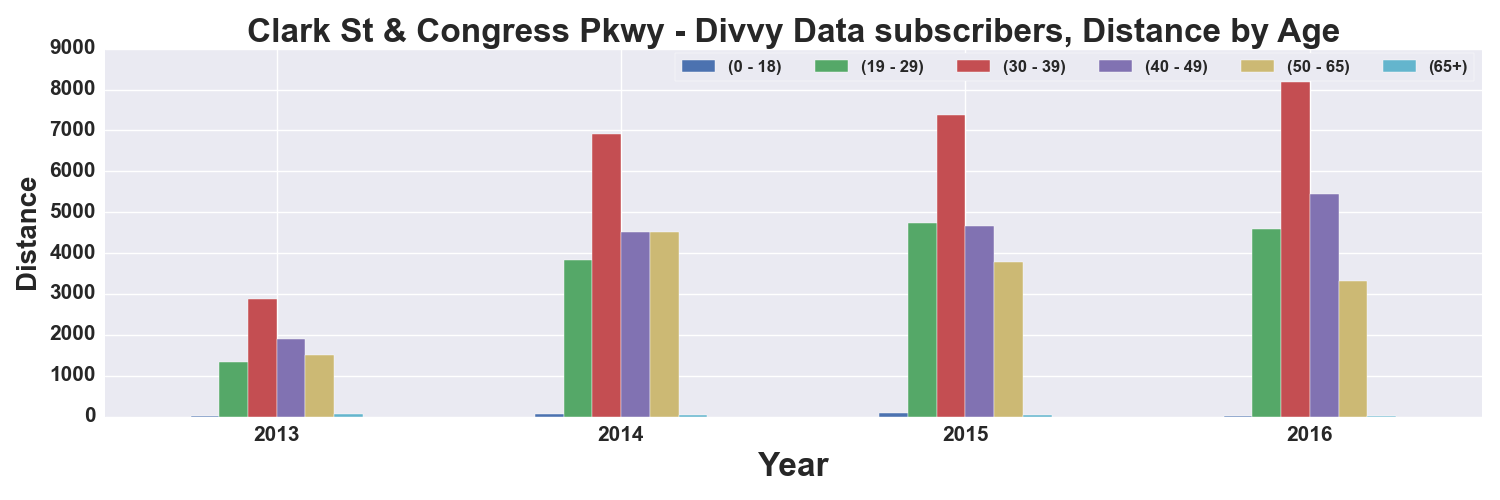

The table this chart was drawn from, first rows:
, START TIME YEAR, DISTANCE_Miles, DISTANCE_Miles, DISTANCE_Miles, DISTANCE_Miles, DISTANCE_Miles, DISTANCE_Miles
AGE_GROUP, , 0 - 18, 19 - 29, 30 - 39, 40 - 49, 50 - 65, 65+
0, 2013, 25.39, 1343, 2869, 1886, 1507, 72.5
1, 2014, 65.94, 3831, 6919, 4515, 4512, 37.55
2, 2015, 93.87, 4735, 7384, 4657, 3781, 40.92
3, 2016, 8.182, 4592, 8186, 5453, 3316, 18.21
